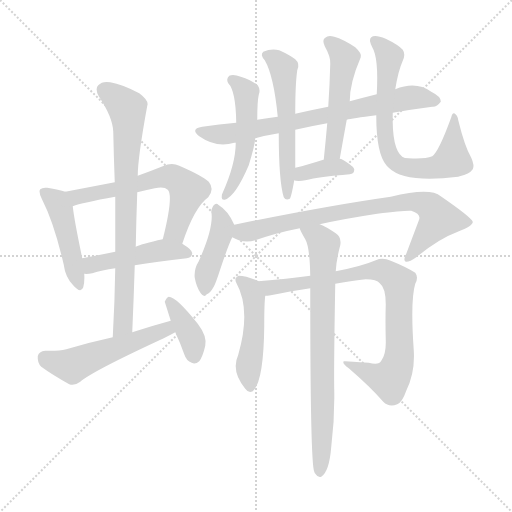
t = 0.00 s
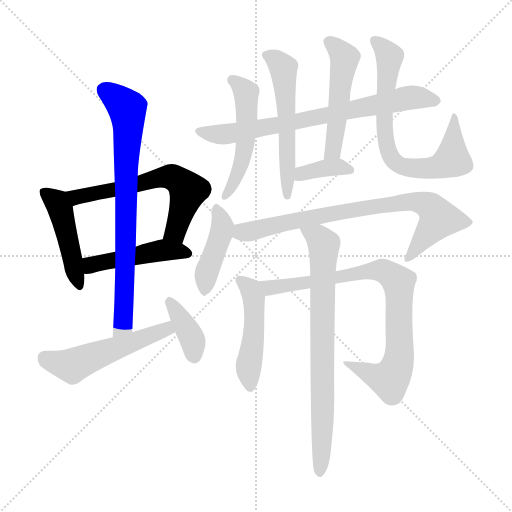
t = 2.46 s
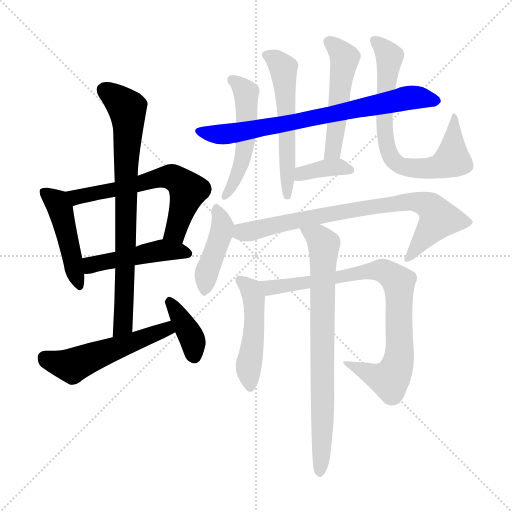
t = 4.92 s
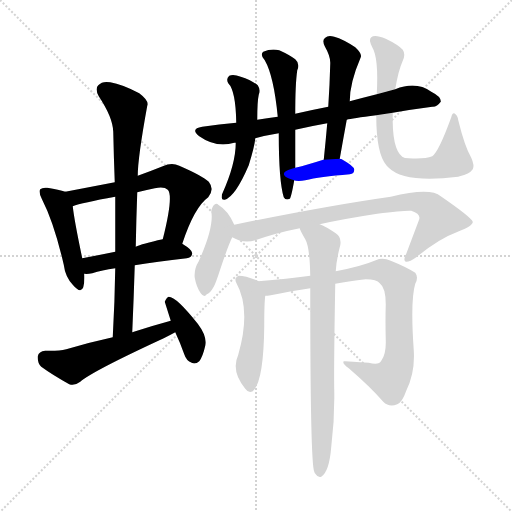
t = 7.38 s
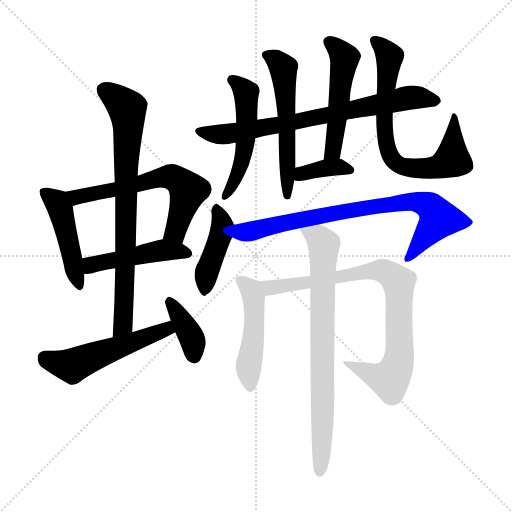
t = 9.84 s
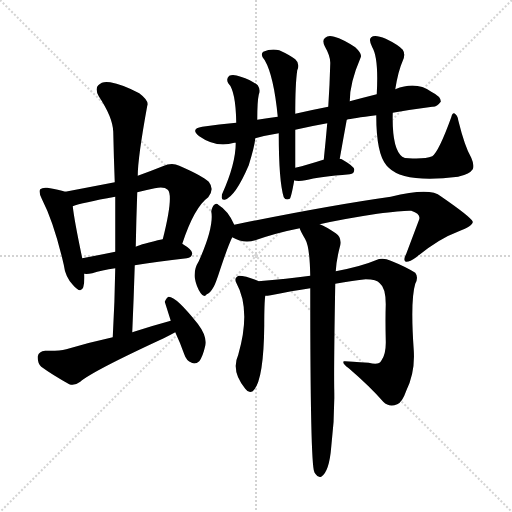
t = 12.30 s

The animated SVG that drew these frames (rendered in a browser with its animation timeline set to each time). Animation: 17 CSS @keyframes rules; one cycle of 12.30 s.

<svg version="1.1" viewBox="0 0 1024 1024" xmlns="http://www.w3.org/2000/svg">
  <g stroke="lightgray" stroke-dasharray="1,1" stroke-width="1" transform="scale(4, 4)">
    <line x1="0" y1="0" x2="256" y2="256"></line>
    <line x1="256" y1="0" x2="0" y2="256"></line>
    <line x1="128" y1="0" x2="128" y2="256"></line>
    <line x1="0" y1="128" x2="256" y2="128"></line>
  </g>
<g transform="scale(1, -1) translate(0, -900)">
   <style type="text/css">
    @keyframes keyframes0 {
      from {
       stroke: blue;
       stroke-dashoffset: 460;
       stroke-width: 128;
       }
       60% {
       animation-timing-function: step-end;
       stroke: blue;
       stroke-dashoffset: 0;
       stroke-width: 128;
       }
       to {
       stroke: black;
       stroke-width: 1024;
       }
       }
       #make-me-a-hanzi-animation-0 {
         animation: keyframes0 0.624349s both;
         animation-delay: 0.000000s;
         animation-timing-function: linear;
       }
    @keyframes keyframes1 {
      from {
       stroke: blue;
       stroke-dashoffset: 614;
       stroke-width: 128;
       }
       67% {
       animation-timing-function: step-end;
       stroke: blue;
       stroke-dashoffset: 0;
       stroke-width: 128;
       }
       to {
       stroke: black;
       stroke-width: 1024;
       }
       }
       #make-me-a-hanzi-animation-1 {
         animation: keyframes1 0.749674s both;
         animation-delay: 0.624349s;
         animation-timing-function: linear;
       }
    @keyframes keyframes2 {
      from {
       stroke: blue;
       stroke-dashoffset: 465;
       stroke-width: 128;
       }
       60% {
       animation-timing-function: step-end;
       stroke: blue;
       stroke-dashoffset: 0;
       stroke-width: 128;
       }
       to {
       stroke: black;
       stroke-width: 1024;
       }
       }
       #make-me-a-hanzi-animation-2 {
         animation: keyframes2 0.628418s both;
         animation-delay: 1.374023s;
         animation-timing-function: linear;
       }
    @keyframes keyframes3 {
      from {
       stroke: blue;
       stroke-dashoffset: 769;
       stroke-width: 128;
       }
       71% {
       animation-timing-function: step-end;
       stroke: blue;
       stroke-dashoffset: 0;
       stroke-width: 128;
       }
       to {
       stroke: black;
       stroke-width: 1024;
       }
       }
       #make-me-a-hanzi-animation-3 {
         animation: keyframes3 0.875814s both;
         animation-delay: 2.002441s;
         animation-timing-function: linear;
       }
    @keyframes keyframes4 {
      from {
       stroke: blue;
       stroke-dashoffset: 526;
       stroke-width: 128;
       }
       63% {
       animation-timing-function: step-end;
       stroke: blue;
       stroke-dashoffset: 0;
       stroke-width: 128;
       }
       to {
       stroke: black;
       stroke-width: 1024;
       }
       }
       #make-me-a-hanzi-animation-4 {
         animation: keyframes4 0.678060s both;
         animation-delay: 2.878255s;
         animation-timing-function: linear;
       }
    @keyframes keyframes5 {
      from {
       stroke: blue;
       stroke-dashoffset: 378;
       stroke-width: 128;
       }
       55% {
       animation-timing-function: step-end;
       stroke: blue;
       stroke-dashoffset: 0;
       stroke-width: 128;
       }
       to {
       stroke: black;
       stroke-width: 1024;
       }
       }
       #make-me-a-hanzi-animation-5 {
         animation: keyframes5 0.557617s both;
         animation-delay: 3.556315s;
         animation-timing-function: linear;
       }
    @keyframes keyframes6 {
      from {
       stroke: blue;
       stroke-dashoffset: 735;
       stroke-width: 128;
       }
       71% {
       animation-timing-function: step-end;
       stroke: blue;
       stroke-dashoffset: 0;
       stroke-width: 128;
       }
       to {
       stroke: black;
       stroke-width: 1024;
       }
       }
       #make-me-a-hanzi-animation-6 {
         animation: keyframes6 0.848145s both;
         animation-delay: 4.113932s;
         animation-timing-function: linear;
       }
    @keyframes keyframes7 {
      from {
       stroke: blue;
       stroke-dashoffset: 509;
       stroke-width: 128;
       }
       62% {
       animation-timing-function: step-end;
       stroke: blue;
       stroke-dashoffset: 0;
       stroke-width: 128;
       }
       to {
       stroke: black;
       stroke-width: 1024;
       }
       }
       #make-me-a-hanzi-animation-7 {
         animation: keyframes7 0.664225s both;
         animation-delay: 4.962077s;
         animation-timing-function: linear;
       }
    @keyframes keyframes8 {
      from {
       stroke: blue;
       stroke-dashoffset: 553;
       stroke-width: 128;
       }
       64% {
       animation-timing-function: step-end;
       stroke: blue;
       stroke-dashoffset: 0;
       stroke-width: 128;
       }
       to {
       stroke: black;
       stroke-width: 1024;
       }
       }
       #make-me-a-hanzi-animation-8 {
         animation: keyframes8 0.700033s both;
         animation-delay: 5.626302s;
         animation-timing-function: linear;
       }
    @keyframes keyframes9 {
      from {
       stroke: blue;
       stroke-dashoffset: 505;
       stroke-width: 128;
       }
       62% {
       animation-timing-function: step-end;
       stroke: blue;
       stroke-dashoffset: 0;
       stroke-width: 128;
       }
       to {
       stroke: black;
       stroke-width: 1024;
       }
       }
       #make-me-a-hanzi-animation-9 {
         animation: keyframes9 0.660970s both;
         animation-delay: 6.326335s;
         animation-timing-function: linear;
       }
    @keyframes keyframes10 {
      from {
       stroke: blue;
       stroke-dashoffset: 368;
       stroke-width: 128;
       }
       55% {
       animation-timing-function: step-end;
       stroke: blue;
       stroke-dashoffset: 0;
       stroke-width: 128;
       }
       to {
       stroke: black;
       stroke-width: 1024;
       }
       }
       #make-me-a-hanzi-animation-10 {
         animation: keyframes10 0.549479s both;
         animation-delay: 6.987305s;
         animation-timing-function: linear;
       }
    @keyframes keyframes11 {
      from {
       stroke: blue;
       stroke-dashoffset: 724;
       stroke-width: 128;
       }
       70% {
       animation-timing-function: step-end;
       stroke: blue;
       stroke-dashoffset: 0;
       stroke-width: 128;
       }
       to {
       stroke: black;
       stroke-width: 1024;
       }
       }
       #make-me-a-hanzi-animation-11 {
         animation: keyframes11 0.839193s both;
         animation-delay: 7.536784s;
         animation-timing-function: linear;
       }
    @keyframes keyframes12 {
      from {
       stroke: blue;
       stroke-dashoffset: 419;
       stroke-width: 128;
       }
       58% {
       animation-timing-function: step-end;
       stroke: blue;
       stroke-dashoffset: 0;
       stroke-width: 128;
       }
       to {
       stroke: black;
       stroke-width: 1024;
       }
       }
       #make-me-a-hanzi-animation-12 {
         animation: keyframes12 0.590983s both;
         animation-delay: 8.375977s;
         animation-timing-function: linear;
       }
    @keyframes keyframes13 {
      from {
       stroke: blue;
       stroke-dashoffset: 780;
       stroke-width: 128;
       }
       72% {
       animation-timing-function: step-end;
       stroke: blue;
       stroke-dashoffset: 0;
       stroke-width: 128;
       }
       to {
       stroke: black;
       stroke-width: 1024;
       }
       }
       #make-me-a-hanzi-animation-13 {
         animation: keyframes13 0.884766s both;
         animation-delay: 8.966960s;
         animation-timing-function: linear;
       }
    @keyframes keyframes14 {
      from {
       stroke: blue;
       stroke-dashoffset: 480;
       stroke-width: 128;
       }
       61% {
       animation-timing-function: step-end;
       stroke: blue;
       stroke-dashoffset: 0;
       stroke-width: 128;
       }
       to {
       stroke: black;
       stroke-width: 1024;
       }
       }
       #make-me-a-hanzi-animation-14 {
         animation: keyframes14 0.640625s both;
         animation-delay: 9.851725s;
         animation-timing-function: linear;
       }
    @keyframes keyframes15 {
      from {
       stroke: blue;
       stroke-dashoffset: 837;
       stroke-width: 128;
       }
       73% {
       animation-timing-function: step-end;
       stroke: blue;
       stroke-dashoffset: 0;
       stroke-width: 128;
       }
       to {
       stroke: black;
       stroke-width: 1024;
       }
       }
       #make-me-a-hanzi-animation-15 {
         animation: keyframes15 0.931152s both;
         animation-delay: 10.492350s;
         animation-timing-function: linear;
       }
    @keyframes keyframes16 {
      from {
       stroke: blue;
       stroke-dashoffset: 764;
       stroke-width: 128;
       }
       71% {
       animation-timing-function: step-end;
       stroke: blue;
       stroke-dashoffset: 0;
       stroke-width: 128;
       }
       to {
       stroke: black;
       stroke-width: 1024;
       }
       }
       #make-me-a-hanzi-animation-16 {
         animation: keyframes16 0.871745s both;
         animation-delay: 11.423503s;
         animation-timing-function: linear;
       }
</style>
<path d="M 130.5 516.5 Q 118.5 520.5 94.5 524.5 Q 84.5 525.5 80.5 521.5 Q 76.5 517.5 83.5 502.5 Q 108.5 453.5 127.5 370.5 Q 130.5 346.5 145.5 330.5 Q 161.5 311.5 166.5 325.5 Q 169.5 335.5 168.5 352.5 L 164.5 383.5 Q 148.5 459.5 145.5 487.5 C 142.5 512.5 142.5 512.5 130.5 516.5 Z" fill="lightgray"></path> 
<path d="M 364.5 412.5 Q 388.5 485.5 416.5 505.5 Q 429.5 521.5 417.5 536.5 Q 404.5 548.5 358.5 568.5 Q 343.5 575.5 325.5 567.5 Q 300.5 557.5 275.5 548.5 L 229.5 535.5 Q 177.5 525.5 130.5 516.5 C 101.5 510.5 116.5 478.5 145.5 487.5 Q 163.5 494.5 230.5 506.5 L 274.5 515.5 Q 290.5 519.5 309.5 523.5 Q 328.5 527.5 335.5 520.5 Q 347.5 508.5 325.5 421.5 C 318.5 392.5 354.5 384.5 364.5 412.5 Z" fill="lightgray"></path> 
<path d="M 269.5 369.5 Q 312.5 376.5 373.5 383.5 Q 383.5 384.5 384.5 393.5 Q 384.5 400.5 364.5 412.5 C 343.5 425.5 343.5 425.5 325.5 421.5 Q 283.5 412.5 271.5 406.5 L 230.5 396.5 Q 196.5 389.5 164.5 383.5 C 135.5 377.5 138.5 353.5 168.5 352.5 Q 174.5 351.5 184.5 353.5 Q 203.5 359.5 230.5 363.5 L 269.5 369.5 Z" fill="lightgray"></path> 
<path d="M 264.5 235.5 Q 267.5 304.5 269.5 369.5 L 271.5 406.5 Q 272.5 461.5 274.5 515.5 L 275.5 548.5 Q 275.5 584.5 294.5 688.5 Q 298.5 698.5 278.5 713.5 Q 244.5 731.5 220.5 735.5 Q 204.5 738.5 196.5 729.5 Q 189.5 722.5 197.5 707.5 Q 225.5 665.5 226.5 636.5 Q 227.5 587.5 229.5 535.5 L 230.5 506.5 Q 230.5 454.5 230.5 396.5 L 230.5 363.5 Q 229.5 296.5 225.5 225.5 C 223.5 195.5 263.5 205.5 264.5 235.5 Z" fill="lightgray"></path> 
<path d="M 225.5 225.5 Q 179.5 215.5 132.5 201.5 Q 116.5 197.5 90.5 198.5 Q 77.5 197.5 75.5 187.5 Q 74.5 174.5 82.5 166.5 Q 104.5 150.5 138.5 131.5 Q 148.5 127.5 160.5 136.5 Q 184.5 157.5 327.5 223.5 Q 339.5 229.5 350.5 235.5 C 376.5 249.5 370.5 266.5 341.5 258.5 Q 304.5 248.5 264.5 235.5 L 225.5 225.5 Z" fill="lightgray"></path> 
<path d="M 350.5 235.5 Q 359.5 216.5 368.5 191.5 Q 372.5 178.5 383.5 174.5 Q 390.5 170.5 398.5 177.5 Q 405.5 186.5 410.5 208.5 Q 414.5 227.5 395.5 252.5 Q 352.5 306.5 337.5 306.5 Q 333.5 305.5 329.5 296.5 L 341.5 258.5 L 350.5 235.5 Z" fill="lightgray"></path> 
<path d="M 785.5 674.5 Q 825.5 681.5 864.5 686.5 Q 873.5 685.5 881.5 696.5 Q 882.5 706.5 862.5 716.5 Q 832.5 738.5 790.5 721.5 L 753.5 711.5 Q 725.5 704.5 699.5 697.5 L 656.5 686.5 Q 620.5 679.5 590.5 672.5 L 555.5 666.5 Q 533.5 663.5 514.5 660.5 L 472.5 654.5 Q 438.5 651.5 404.5 646.5 Q 379.5 642.5 398.5 627.5 Q 432.5 603.5 468.5 614.5 Q 469.5 614.5 471.5 614.5 L 510.5 623.5 Q 532.5 629.5 557.5 633.5 L 590.5 640.5 Q 620.5 647.5 654.5 653.5 L 693.5 660.5 Q 703.5 663.5 752.5 669.5 L 785.5 674.5 Z" fill="lightgray"></path> 
<path d="M 514.5 660.5 Q 514.5 697.5 517.5 710.5 Q 521.5 720.5 515.5 729.5 Q 503.5 739.5 481.5 746.5 Q 466.5 752.5 458.5 748.5 Q 451.5 742.5 456.5 733.5 Q 471.5 718.5 472.5 654.5 L 471.5 614.5 Q 471.5 572.5 444.5 512.5 Q 443.5 511.5 443.5 506.5 Q 442.5 499.5 449.5 500.5 Q 470.5 506.5 497.5 569.5 Q 509.5 608.5 510.5 623.5 L 514.5 660.5 Z" fill="lightgray"></path> 
<path d="M 590.5 672.5 Q 590.5 732.5 594.5 759.5 Q 600.5 772.5 590.5 781.5 Q 578.5 790.5 558.5 799.5 Q 542.5 803.5 526.5 796.5 Q 519.5 790.5 529.5 779.5 Q 547.5 748.5 555.5 666.5 L 557.5 633.5 Q 557.5 537.5 567.5 505.5 Q 571.5 498.5 579.5 502.5 Q 582.5 505.5 588.5 539.5 L 590.5 564.5 Q 590.5 601.5 590.5 640.5 L 590.5 672.5 Z" fill="lightgray"></path> 
<path d="M 699.5 697.5 Q 699.5 734.5 721.5 785.5 Q 724.5 792.5 710.5 805.5 Q 686.5 821.5 668.5 826.5 Q 656.5 830.5 650.5 824.5 Q 643.5 820.5 649.5 807.5 Q 661.5 786.5 660.5 772.5 Q 659.5 732.5 656.5 686.5 L 654.5 653.5 Q 651.5 619.5 647.5 580.5 C 644.5 550.5 674.5 552.5 679.5 582.5 Q 686.5 622.5 693.5 660.5 L 699.5 697.5 Z" fill="lightgray"></path> 
<path d="M 588.5 539.5 Q 589.5 539.5 591.5 538.5 Q 600.5 537.5 610.5 539.5 Q 638.5 546.5 699.5 551.5 Q 708.5 552.5 708.5 560.5 Q 709.5 566.5 683.5 581.5 Q 682.5 582.5 679.5 582.5 L 647.5 580.5 L 646.5 580.5 Q 615.5 570.5 590.5 564.5 C 561.5 557.5 559.5 547.5 588.5 539.5 Z" fill="lightgray"></path> 
<path d="M 752.5 669.5 Q 752.5 591.5 773.5 568.5 Q 774.5 567.5 777.5 564.5 Q 808.5 533.5 916.5 546.5 Q 917.5 547.5 919.5 547.5 Q 938.5 551.5 945.5 561.5 Q 949.5 568.5 942.5 584.5 Q 929.5 606.5 916.5 659.5 Q 915.5 669.5 908.5 673.5 Q 904.5 674.5 902.5 665.5 Q 877.5 596.5 864.5 587.5 Q 849.5 581.5 817.5 583.5 Q 808.5 583.5 804.5 586.5 Q 783.5 602.5 785.5 674.5 L 790.5 721.5 Q 796.5 758.5 805.5 778.5 Q 811.5 791.5 805.5 800.5 Q 796.5 810.5 771.5 822.5 Q 749.5 831.5 742.5 825.5 Q 736.5 821.5 744.5 805.5 Q 757.5 784.5 753.5 711.5 L 752.5 669.5 Z" fill="lightgray"></path> 
<path d="M 468.5 450.5 Q 456.5 478.5 436.5 490.5 Q 433.5 494.5 428.5 490.5 Q 424.5 487.5 422.5 477.5 Q 428.5 446.5 397.5 377.5 Q 387.5 361.5 389.5 344.5 Q 392.5 326.5 401.5 313.5 Q 408.5 303.5 413.5 311.5 Q 419.5 312.5 427.5 326.5 Q 431.5 333.5 440.5 361.5 Q 456.5 409.5 464.5 425.5 C 472.5 442.5 472.5 442.5 468.5 450.5 Z" fill="lightgray"></path> 
<path d="M 639.5 451.5 Q 682.5 461.5 754.5 472.5 Q 808.5 479.5 822.5 478.5 Q 841.5 472.5 838.5 461.5 L 812.5 392.5 Q 805.5 379.5 811.5 376.5 Q 818.5 375.5 832.5 385.5 Q 877.5 422.5 915.5 436.5 Q 946.5 448.5 945.5 456.5 Q 942.5 465.5 881.5 507.5 Q 860.5 525.5 781.5 506.5 Q 654.5 488.5 468.5 450.5 C 439.5 444.5 436.5 437.5 464.5 425.5 Q 486.5 412.5 510.5 419.5 Q 553.5 434.5 599.5 443.5 L 639.5 451.5 Z" fill="lightgray"></path> 
<path d="M 516.5 337.5 Q 516.5 338.5 515.5 338.5 Q 491.5 348.5 477.5 348.5 Q 467.5 344.5 472.5 334.5 Q 502.5 280.5 476.5 190.5 Q 461.5 157.5 490.5 122.5 Q 497.5 112.5 505.5 117.5 Q 527.5 136.5 528.5 249.5 Q 528.5 294.5 530.5 308.5 C 532.5 329.5 532.5 329.5 516.5 337.5 Z" fill="lightgray"></path> 
<path d="M 670.5 332.5 Q 707.5 339.5 731.5 341.5 Q 753.5 341.5 759.5 333.5 Q 771.5 324.5 771.5 291.5 Q 770.5 260.5 771.5 219.5 Q 772.5 191.5 762.5 178.5 Q 758.5 169.5 737.5 174.5 Q 689.5 178.5 687.5 177.5 Q 683.5 173.5 697.5 163.5 Q 740.5 126.5 766.5 96.5 Q 778.5 84.5 794.5 91.5 Q 804.5 95.5 812.5 118.5 Q 830.5 155.5 827.5 199.5 Q 820.5 299.5 830.5 332.5 Q 837.5 345.5 830.5 354.5 Q 811.5 366.5 781.5 378.5 Q 765.5 385.5 751.5 379.5 Q 723.5 367.5 671.5 357.5 L 620.5 348.5 Q 574.5 342.5 516.5 337.5 C 486.5 334.5 500.5 304.5 530.5 308.5 Q 534.5 308.5 541.5 309.5 Q 584.5 318.5 620.5 323.5 L 670.5 332.5 Z" fill="lightgray"></path> 
<path d="M 620.5 323.5 Q 620.5 -27.5 628.5 -43.5 Q 628.5 -44.5 631.5 -48.5 Q 635.5 -55.5 642.5 -53.5 Q 658.5 -43.5 662.5 6.5 Q 669.5 61.5 668.5 118.5 Q 667.5 163.5 670.5 332.5 L 671.5 357.5 Q 672.5 379.5 680.5 409.5 Q 683.5 425.5 671.5 433.5 Q 652.5 446.5 639.5 451.5 C 612.5 464.5 586.5 470.5 599.5 443.5 Q 599.5 440.5 610.5 421.5 Q 619.5 406.5 620.5 348.5 L 620.5 323.5 Z" fill="lightgray"></path> 
      <clipPath id="make-me-a-hanzi-clip-0">
      <path d="M 130.5 516.5 Q 118.5 520.5 94.5 524.5 Q 84.5 525.5 80.5 521.5 Q 76.5 517.5 83.5 502.5 Q 108.5 453.5 127.5 370.5 Q 130.5 346.5 145.5 330.5 Q 161.5 311.5 166.5 325.5 Q 169.5 335.5 168.5 352.5 L 164.5 383.5 Q 148.5 459.5 145.5 487.5 C 142.5 512.5 142.5 512.5 130.5 516.5 Z" fill="lightgray"></path>
      </clipPath>
      <path clip-path="url(#make-me-a-hanzi-clip-0)" d="M 88.5 516.5 L 110.5 499.5 L 121.5 479.5 L 156.5 330.5 " fill="none" id="make-me-a-hanzi-animation-0" stroke-dasharray="332 664" stroke-linecap="round"></path>

      <clipPath id="make-me-a-hanzi-clip-1">
      <path d="M 364.5 412.5 Q 388.5 485.5 416.5 505.5 Q 429.5 521.5 417.5 536.5 Q 404.5 548.5 358.5 568.5 Q 343.5 575.5 325.5 567.5 Q 300.5 557.5 275.5 548.5 L 229.5 535.5 Q 177.5 525.5 130.5 516.5 C 101.5 510.5 116.5 478.5 145.5 487.5 Q 163.5 494.5 230.5 506.5 L 274.5 515.5 Q 290.5 519.5 309.5 523.5 Q 328.5 527.5 335.5 520.5 Q 347.5 508.5 325.5 421.5 C 318.5 392.5 354.5 384.5 364.5 412.5 Z" fill="lightgray"></path>
      </clipPath>
      <path clip-path="url(#make-me-a-hanzi-clip-1)" d="M 137.5 514.5 L 153.5 506.5 L 217.5 516.5 L 326.5 546.5 L 356.5 540.5 L 375.5 517.5 L 349.5 435.5 L 334.5 431.5 " fill="none" id="make-me-a-hanzi-animation-1" stroke-dasharray="486 972" stroke-linecap="round"></path>

      <clipPath id="make-me-a-hanzi-clip-2">
      <path d="M 269.5 369.5 Q 312.5 376.5 373.5 383.5 Q 383.5 384.5 384.5 393.5 Q 384.5 400.5 364.5 412.5 C 343.5 425.5 343.5 425.5 325.5 421.5 Q 283.5 412.5 271.5 406.5 L 230.5 396.5 Q 196.5 389.5 164.5 383.5 C 135.5 377.5 138.5 353.5 168.5 352.5 Q 174.5 351.5 184.5 353.5 Q 203.5 359.5 230.5 363.5 L 269.5 369.5 Z" fill="lightgray"></path>
      </clipPath>
      <path clip-path="url(#make-me-a-hanzi-clip-2)" d="M 172.5 360.5 L 183.5 370.5 L 320.5 399.5 L 374.5 393.5 " fill="none" id="make-me-a-hanzi-animation-2" stroke-dasharray="337 674" stroke-linecap="round"></path>

      <clipPath id="make-me-a-hanzi-clip-3">
      <path d="M 264.5 235.5 Q 267.5 304.5 269.5 369.5 L 271.5 406.5 Q 272.5 461.5 274.5 515.5 L 275.5 548.5 Q 275.5 584.5 294.5 688.5 Q 298.5 698.5 278.5 713.5 Q 244.5 731.5 220.5 735.5 Q 204.5 738.5 196.5 729.5 Q 189.5 722.5 197.5 707.5 Q 225.5 665.5 226.5 636.5 Q 227.5 587.5 229.5 535.5 L 230.5 506.5 Q 230.5 454.5 230.5 396.5 L 230.5 363.5 Q 229.5 296.5 225.5 225.5 C 223.5 195.5 263.5 205.5 264.5 235.5 Z" fill="lightgray"></path>
      </clipPath>
      <path clip-path="url(#make-me-a-hanzi-clip-3)" d="M 209.5 719.5 L 254.5 682.5 L 256.5 661.5 L 248.5 289.5 L 243.5 248.5 L 230.5 233.5 " fill="none" id="make-me-a-hanzi-animation-3" stroke-dasharray="641 1282" stroke-linecap="round"></path>

      <clipPath id="make-me-a-hanzi-clip-4">
      <path d="M 225.5 225.5 Q 179.5 215.5 132.5 201.5 Q 116.5 197.5 90.5 198.5 Q 77.5 197.5 75.5 187.5 Q 74.5 174.5 82.5 166.5 Q 104.5 150.5 138.5 131.5 Q 148.5 127.5 160.5 136.5 Q 184.5 157.5 327.5 223.5 Q 339.5 229.5 350.5 235.5 C 376.5 249.5 370.5 266.5 341.5 258.5 Q 304.5 248.5 264.5 235.5 L 225.5 225.5 Z" fill="lightgray"></path>
      </clipPath>
      <path clip-path="url(#make-me-a-hanzi-clip-4)" d="M 89.5 184.5 L 144.5 168.5 L 310.5 230.5 L 333.5 241.5 L 337.5 250.5 " fill="none" id="make-me-a-hanzi-animation-4" stroke-dasharray="398 796" stroke-linecap="round"></path>

      <clipPath id="make-me-a-hanzi-clip-5">
      <path d="M 350.5 235.5 Q 359.5 216.5 368.5 191.5 Q 372.5 178.5 383.5 174.5 Q 390.5 170.5 398.5 177.5 Q 405.5 186.5 410.5 208.5 Q 414.5 227.5 395.5 252.5 Q 352.5 306.5 337.5 306.5 Q 333.5 305.5 329.5 296.5 L 341.5 258.5 L 350.5 235.5 Z" fill="lightgray"></path>
      </clipPath>
      <path clip-path="url(#make-me-a-hanzi-clip-5)" d="M 338.5 297.5 L 380.5 231.5 L 388.5 188.5 " fill="none" id="make-me-a-hanzi-animation-5" stroke-dasharray="250 500" stroke-linecap="round"></path>

      <clipPath id="make-me-a-hanzi-clip-6">
      <path d="M 785.5 674.5 Q 825.5 681.5 864.5 686.5 Q 873.5 685.5 881.5 696.5 Q 882.5 706.5 862.5 716.5 Q 832.5 738.5 790.5 721.5 L 753.5 711.5 Q 725.5 704.5 699.5 697.5 L 656.5 686.5 Q 620.5 679.5 590.5 672.5 L 555.5 666.5 Q 533.5 663.5 514.5 660.5 L 472.5 654.5 Q 438.5 651.5 404.5 646.5 Q 379.5 642.5 398.5 627.5 Q 432.5 603.5 468.5 614.5 Q 469.5 614.5 471.5 614.5 L 510.5 623.5 Q 532.5 629.5 557.5 633.5 L 590.5 640.5 Q 620.5 647.5 654.5 653.5 L 693.5 660.5 Q 703.5 663.5 752.5 669.5 L 785.5 674.5 Z" fill="lightgray"></path>
      </clipPath>
      <path clip-path="url(#make-me-a-hanzi-clip-6)" d="M 400.5 637.5 L 436.5 630.5 L 486.5 636.5 L 817.5 704.5 L 871.5 698.5 " fill="none" id="make-me-a-hanzi-animation-6" stroke-dasharray="607 1214" stroke-linecap="round"></path>

      <clipPath id="make-me-a-hanzi-clip-7">
      <path d="M 514.5 660.5 Q 514.5 697.5 517.5 710.5 Q 521.5 720.5 515.5 729.5 Q 503.5 739.5 481.5 746.5 Q 466.5 752.5 458.5 748.5 Q 451.5 742.5 456.5 733.5 Q 471.5 718.5 472.5 654.5 L 471.5 614.5 Q 471.5 572.5 444.5 512.5 Q 443.5 511.5 443.5 506.5 Q 442.5 499.5 449.5 500.5 Q 470.5 506.5 497.5 569.5 Q 509.5 608.5 510.5 623.5 L 514.5 660.5 Z" fill="lightgray"></path>
      </clipPath>
      <path clip-path="url(#make-me-a-hanzi-clip-7)" d="M 464.5 740.5 L 490.5 717.5 L 493.5 656.5 L 479.5 564.5 L 450.5 507.5 " fill="none" id="make-me-a-hanzi-animation-7" stroke-dasharray="381 762" stroke-linecap="round"></path>

      <clipPath id="make-me-a-hanzi-clip-8">
      <path d="M 590.5 672.5 Q 590.5 732.5 594.5 759.5 Q 600.5 772.5 590.5 781.5 Q 578.5 790.5 558.5 799.5 Q 542.5 803.5 526.5 796.5 Q 519.5 790.5 529.5 779.5 Q 547.5 748.5 555.5 666.5 L 557.5 633.5 Q 557.5 537.5 567.5 505.5 Q 571.5 498.5 579.5 502.5 Q 582.5 505.5 588.5 539.5 L 590.5 564.5 Q 590.5 601.5 590.5 640.5 L 590.5 672.5 Z" fill="lightgray"></path>
      </clipPath>
      <path clip-path="url(#make-me-a-hanzi-clip-8)" d="M 534.5 789.5 L 550.5 781.5 L 567.5 757.5 L 574.5 507.5 " fill="none" id="make-me-a-hanzi-animation-8" stroke-dasharray="425 850" stroke-linecap="round"></path>

      <clipPath id="make-me-a-hanzi-clip-9">
      <path d="M 699.5 697.5 Q 699.5 734.5 721.5 785.5 Q 724.5 792.5 710.5 805.5 Q 686.5 821.5 668.5 826.5 Q 656.5 830.5 650.5 824.5 Q 643.5 820.5 649.5 807.5 Q 661.5 786.5 660.5 772.5 Q 659.5 732.5 656.5 686.5 L 654.5 653.5 Q 651.5 619.5 647.5 580.5 C 644.5 550.5 674.5 552.5 679.5 582.5 Q 686.5 622.5 693.5 660.5 L 699.5 697.5 Z" fill="lightgray"></path>
      </clipPath>
      <path clip-path="url(#make-me-a-hanzi-clip-9)" d="M 658.5 815.5 L 689.5 784.5 L 668.5 609.5 L 665.5 598.5 L 652.5 587.5 " fill="none" id="make-me-a-hanzi-animation-9" stroke-dasharray="377 754" stroke-linecap="round"></path>

      <clipPath id="make-me-a-hanzi-clip-10">
      <path d="M 588.5 539.5 Q 589.5 539.5 591.5 538.5 Q 600.5 537.5 610.5 539.5 Q 638.5 546.5 699.5 551.5 Q 708.5 552.5 708.5 560.5 Q 709.5 566.5 683.5 581.5 Q 682.5 582.5 679.5 582.5 L 647.5 580.5 L 646.5 580.5 Q 615.5 570.5 590.5 564.5 C 561.5 557.5 559.5 547.5 588.5 539.5 Z" fill="lightgray"></path>
      </clipPath>
      <path clip-path="url(#make-me-a-hanzi-clip-10)" d="M 592.5 545.5 L 643.5 563.5 L 675.5 566.5 L 700.5 559.5 " fill="none" id="make-me-a-hanzi-animation-10" stroke-dasharray="240 480" stroke-linecap="round"></path>

      <clipPath id="make-me-a-hanzi-clip-11">
      <path d="M 752.5 669.5 Q 752.5 591.5 773.5 568.5 Q 774.5 567.5 777.5 564.5 Q 808.5 533.5 916.5 546.5 Q 917.5 547.5 919.5 547.5 Q 938.5 551.5 945.5 561.5 Q 949.5 568.5 942.5 584.5 Q 929.5 606.5 916.5 659.5 Q 915.5 669.5 908.5 673.5 Q 904.5 674.5 902.5 665.5 Q 877.5 596.5 864.5 587.5 Q 849.5 581.5 817.5 583.5 Q 808.5 583.5 804.5 586.5 Q 783.5 602.5 785.5 674.5 L 790.5 721.5 Q 796.5 758.5 805.5 778.5 Q 811.5 791.5 805.5 800.5 Q 796.5 810.5 771.5 822.5 Q 749.5 831.5 742.5 825.5 Q 736.5 821.5 744.5 805.5 Q 757.5 784.5 753.5 711.5 L 752.5 669.5 Z" fill="lightgray"></path>
      </clipPath>
      <path clip-path="url(#make-me-a-hanzi-clip-11)" d="M 749.5 819.5 L 779.5 786.5 L 770.5 722.5 L 769.5 639.5 L 776.5 597.5 L 791.5 574.5 L 817.5 564.5 L 846.5 563.5 L 881.5 567.5 L 904.5 580.5 L 908.5 667.5 " fill="none" id="make-me-a-hanzi-animation-11" stroke-dasharray="596 1192" stroke-linecap="round"></path>

      <clipPath id="make-me-a-hanzi-clip-12">
      <path d="M 468.5 450.5 Q 456.5 478.5 436.5 490.5 Q 433.5 494.5 428.5 490.5 Q 424.5 487.5 422.5 477.5 Q 428.5 446.5 397.5 377.5 Q 387.5 361.5 389.5 344.5 Q 392.5 326.5 401.5 313.5 Q 408.5 303.5 413.5 311.5 Q 419.5 312.5 427.5 326.5 Q 431.5 333.5 440.5 361.5 Q 456.5 409.5 464.5 425.5 C 472.5 442.5 472.5 442.5 468.5 450.5 Z" fill="lightgray"></path>
      </clipPath>
      <path clip-path="url(#make-me-a-hanzi-clip-12)" d="M 432.5 480.5 L 444.5 446.5 L 413.5 355.5 L 409.5 324.5 " fill="none" id="make-me-a-hanzi-animation-12" stroke-dasharray="291 582" stroke-linecap="round"></path>

      <clipPath id="make-me-a-hanzi-clip-13">
      <path d="M 639.5 451.5 Q 682.5 461.5 754.5 472.5 Q 808.5 479.5 822.5 478.5 Q 841.5 472.5 838.5 461.5 L 812.5 392.5 Q 805.5 379.5 811.5 376.5 Q 818.5 375.5 832.5 385.5 Q 877.5 422.5 915.5 436.5 Q 946.5 448.5 945.5 456.5 Q 942.5 465.5 881.5 507.5 Q 860.5 525.5 781.5 506.5 Q 654.5 488.5 468.5 450.5 C 439.5 444.5 436.5 437.5 464.5 425.5 Q 486.5 412.5 510.5 419.5 Q 553.5 434.5 599.5 443.5 L 639.5 451.5 Z" fill="lightgray"></path>
      </clipPath>
      <path clip-path="url(#make-me-a-hanzi-clip-13)" d="M 475.5 430.5 L 634.5 467.5 L 832.5 496.5 L 862.5 484.5 L 877.5 462.5 L 815.5 381.5 " fill="none" id="make-me-a-hanzi-animation-13" stroke-dasharray="652 1304" stroke-linecap="round"></path>

      <clipPath id="make-me-a-hanzi-clip-14">
      <path d="M 516.5 337.5 Q 516.5 338.5 515.5 338.5 Q 491.5 348.5 477.5 348.5 Q 467.5 344.5 472.5 334.5 Q 502.5 280.5 476.5 190.5 Q 461.5 157.5 490.5 122.5 Q 497.5 112.5 505.5 117.5 Q 527.5 136.5 528.5 249.5 Q 528.5 294.5 530.5 308.5 C 532.5 329.5 532.5 329.5 516.5 337.5 Z" fill="lightgray"></path>
      </clipPath>
      <path clip-path="url(#make-me-a-hanzi-clip-14)" d="M 481.5 339.5 L 500.5 322.5 L 508.5 294.5 L 509.5 237.5 L 497.5 169.5 L 500.5 126.5 " fill="none" id="make-me-a-hanzi-animation-14" stroke-dasharray="352 704" stroke-linecap="round"></path>

      <clipPath id="make-me-a-hanzi-clip-15">
      <path d="M 670.5 332.5 Q 707.5 339.5 731.5 341.5 Q 753.5 341.5 759.5 333.5 Q 771.5 324.5 771.5 291.5 Q 770.5 260.5 771.5 219.5 Q 772.5 191.5 762.5 178.5 Q 758.5 169.5 737.5 174.5 Q 689.5 178.5 687.5 177.5 Q 683.5 173.5 697.5 163.5 Q 740.5 126.5 766.5 96.5 Q 778.5 84.5 794.5 91.5 Q 804.5 95.5 812.5 118.5 Q 830.5 155.5 827.5 199.5 Q 820.5 299.5 830.5 332.5 Q 837.5 345.5 830.5 354.5 Q 811.5 366.5 781.5 378.5 Q 765.5 385.5 751.5 379.5 Q 723.5 367.5 671.5 357.5 L 620.5 348.5 Q 574.5 342.5 516.5 337.5 C 486.5 334.5 500.5 304.5 530.5 308.5 Q 534.5 308.5 541.5 309.5 Q 584.5 318.5 620.5 323.5 L 670.5 332.5 Z" fill="lightgray"></path>
      </clipPath>
      <path clip-path="url(#make-me-a-hanzi-clip-15)" d="M 524.5 335.5 L 545.5 324.5 L 753.5 359.5 L 768.5 357.5 L 790.5 343.5 L 797.5 335.5 L 799.5 208.5 L 797.5 179.5 L 785.5 148.5 L 779.5 141.5 L 753.5 146.5 L 689.5 174.5 " fill="none" id="make-me-a-hanzi-animation-15" stroke-dasharray="709 1418" stroke-linecap="round"></path>

      <clipPath id="make-me-a-hanzi-clip-16">
      <path d="M 620.5 323.5 Q 620.5 -27.5 628.5 -43.5 Q 628.5 -44.5 631.5 -48.5 Q 635.5 -55.5 642.5 -53.5 Q 658.5 -43.5 662.5 6.5 Q 669.5 61.5 668.5 118.5 Q 667.5 163.5 670.5 332.5 L 671.5 357.5 Q 672.5 379.5 680.5 409.5 Q 683.5 425.5 671.5 433.5 Q 652.5 446.5 639.5 451.5 C 612.5 464.5 586.5 470.5 599.5 443.5 Q 599.5 440.5 610.5 421.5 Q 619.5 406.5 620.5 348.5 L 620.5 323.5 Z" fill="lightgray"></path>
      </clipPath>
      <path clip-path="url(#make-me-a-hanzi-clip-16)" d="M 606.5 442.5 L 635.5 425.5 L 648.5 409.5 L 640.5 -44.5 " fill="none" id="make-me-a-hanzi-animation-16" stroke-dasharray="636 1272" stroke-linecap="round"></path>

</g>
</svg>
